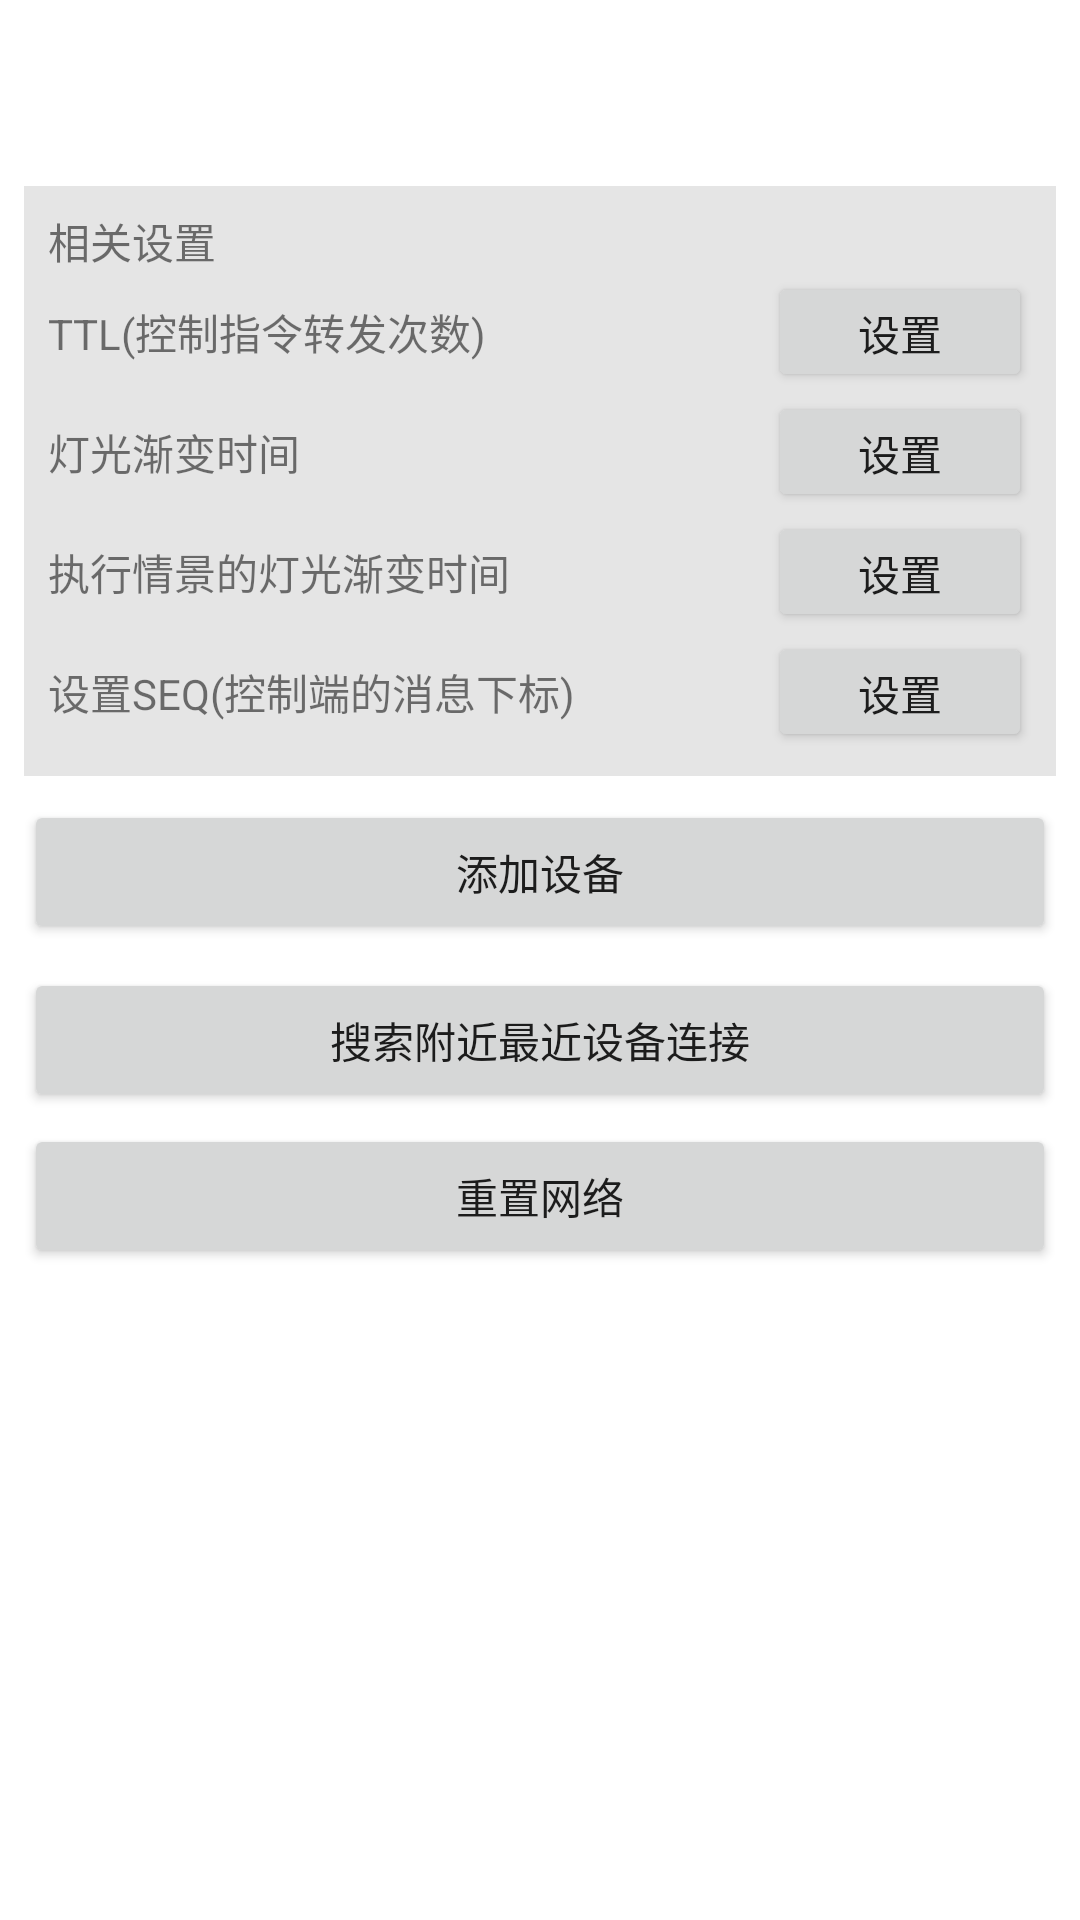

Reconstruct the res/layout file that produces this screen, plus the resources it refers to.
<!-- AndroidManifest.xml: application theme Theme.SigMeshDemo -->
<!-- res/layout/fragment_home.xml -->
<?xml version="1.0" encoding="utf-8"?>
<LinearLayout xmlns:android="http://schemas.android.com/apk/res/android"
    xmlns:app="http://schemas.android.com/apk/res-auto"
    xmlns:tools="http://schemas.android.com/tools"
    android:layout_width="match_parent"
    android:layout_height="match_parent"
    android:orientation="vertical"
    android:padding="8dp"
    tools:context=".ui.home.HomeFragment">


    <TextView
        android:id="@+id/text_home"
        android:layout_width="match_parent"
        android:layout_height="wrap_content"
        android:layout_marginTop="4dp"
        android:textColor="#999"
        android:textSize="14sp" />

    <TextView
        android:id="@+id/text_home2"
        android:layout_width="match_parent"
        android:layout_height="wrap_content"
        android:layout_marginTop="4dp"
        android:textSize="14sp" />

    <LinearLayout
        android:layout_width="match_parent"
        android:layout_height="wrap_content"
        android:layout_marginTop="8dp"
        android:background="#e5e5e5"
        android:orientation="vertical"
        android:padding="8dp">

        <TextView
            android:layout_width="wrap_content"
            android:layout_height="wrap_content"
            android:text="相关设置" />

        <LinearLayout
            android:layout_width="match_parent"
            android:layout_height="wrap_content"
            android:gravity="center_vertical"
            android:orientation="horizontal">

            <TextView
                android:layout_width="wrap_content"
                android:layout_height="wrap_content"
                android:layout_weight="1"
                android:text="TTL(控制指令转发次数)" />


            <Button
                android:id="@+id/btn_config_ttl"
                android:layout_width="wrap_content"
                android:layout_height="40dp"
                android:text="设置" />

        </LinearLayout>

        <LinearLayout
            android:layout_width="match_parent"
            android:layout_height="wrap_content"
            android:gravity="center_vertical"
            android:orientation="horizontal">

            <TextView
                android:layout_width="0dp"
                android:layout_height="wrap_content"
                android:layout_weight="1"
                android:text="灯光渐变时间" />


            <Button
                android:id="@+id/btn_config_time"
                android:layout_width="wrap_content"
                android:layout_height="40dp"
                android:text="设置" />

        </LinearLayout>

        <LinearLayout
            android:layout_width="match_parent"
            android:layout_height="wrap_content"
            android:gravity="center_vertical"
            android:orientation="horizontal">

            <TextView
                android:layout_width="0dp"
                android:layout_height="wrap_content"
                android:layout_weight="1"
                android:text="执行情景的灯光渐变时间" />


            <Button
                android:id="@+id/btn_config_scene_time"
                android:layout_width="wrap_content"
                android:layout_height="40dp"
                android:text="设置" />

        </LinearLayout>

        <LinearLayout
            android:layout_width="match_parent"
            android:layout_height="wrap_content"
            android:gravity="center_vertical"
            android:orientation="horizontal">

            <TextView
                android:layout_width="0dp"
                android:layout_height="wrap_content"
                android:layout_weight="1"
                android:text="设置SEQ(控制端的消息下标)" />


            <Button
                android:id="@+id/btn_config_seq"
                android:layout_width="wrap_content"
                android:layout_height="40dp"
                android:text="设置" />

        </LinearLayout>

    </LinearLayout>

    <Button
        android:id="@+id/btn_add_device"
        android:layout_width="match_parent"
        android:layout_height="wrap_content"
        android:layout_marginTop="8dp"
        android:text="添加设备" />

    <Button
        android:id="@+id/btn_start_connect"
        android:layout_width="match_parent"
        android:layout_height="wrap_content"
        android:layout_marginTop="8dp"
        android:text="搜索附近最近设备连接" />


    <Button
        android:id="@+id/btn_config_reset"
        android:layout_width="match_parent"
        android:layout_height="wrap_content"
        android:layout_marginTop="4dp"
        android:text="重置网络" />


</LinearLayout>
<!-- resources referenced by this layout -->
<resources>
  <style name="Theme.SigMeshDemo" parent="Theme.MaterialComponents.DayNight.DarkActionBar">
          
          <item name="colorPrimary">@color/purple_500</item>
          <item name="colorPrimaryVariant">@color/purple_700</item>
          <item name="colorOnPrimary">@color/white</item>
          
          <item name="colorSecondary">@color/teal_200</item>
          <item name="colorSecondaryVariant">@color/teal_700</item>
          <item name="colorOnSecondary">@color/black</item>
          
          <item name="android:statusBarColor" tools:targetApi="l">?attr/colorPrimaryVariant</item>
          
      </style>
  <!-- not gathered from this repository: default colours our renderer supplied (Android Studio template values) -->
  <color name="purple_500">#FF6200EE</color>
  <color name="purple_700">#FF3700B3</color>
  <color name="teal_200">#FF03DAC5</color>
  <color name="teal_700">#FF018786</color>
  <color name="black">#FF000000</color>
  <color name="white">#FFFFFFFF</color>
</resources>
